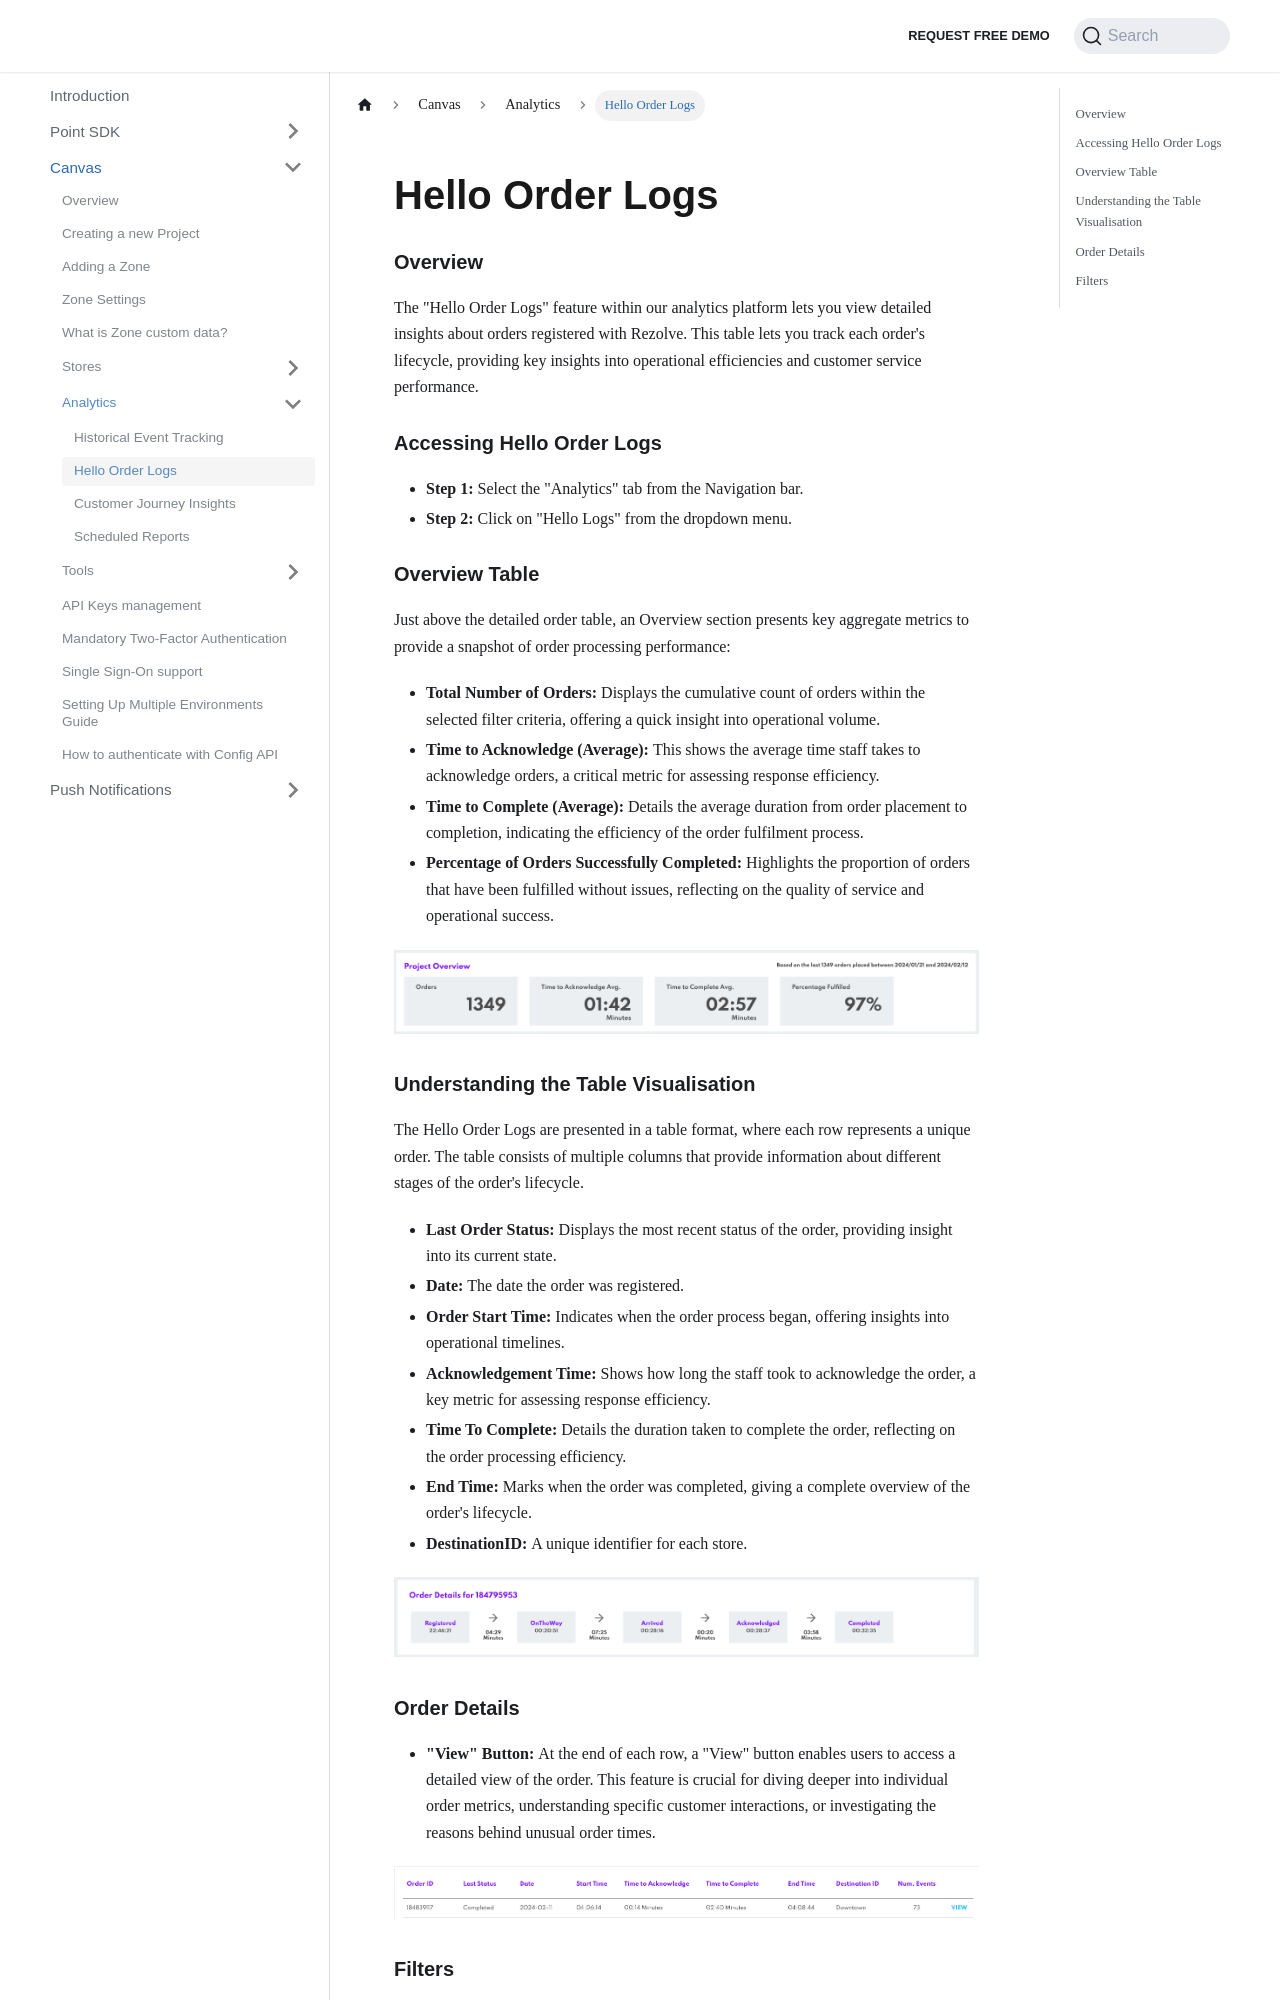

repository: Bluedot-Innovation/documentation · page: Canvas/Analytics/Hello Order Logs.html · generator: docusaurus

# Hello Order Logs

### Overview

The "Hello Order Logs" feature within our analytics platform lets you view detailed insights about orders registered with Rezolve. This table lets you track each order's lifecycle, providing key insights into operational efficiencies and customer service performance.

### Accessing Hello Order Logs

- **Step 1:** Select the "Analytics" tab from the Navigation bar.
- **Step 2:** Click on "Hello Logs" from the dropdown menu.

### Overview Table

Just above the detailed order table, an Overview section presents key aggregate metrics to provide a snapshot of order processing performance:

- **Total Number of Orders:** Displays the cumulative count of orders within the selected filter criteria, offering a quick insight into operational volume.
- **Time to Acknowledge (Average):** This shows the average time staff takes to acknowledge orders, a critical metric for assessing response efficiency.
- **Time to Complete (Average):** Details the average duration from order placement to completion, indicating the efficiency of the order fulfilment process.
- **Percentage of Orders Successfully Completed:** Highlights the proportion of orders that have been fulfilled without issues, reflecting on the quality of service and operational success.

![](../../assets/canvas%20-%20hello%20order%20logs%20-%20overview.png)

### Understanding the Table Visualisation

The Hello Order Logs are presented in a table format, where each row represents a unique order. The table consists of multiple columns that provide information about different stages of the order's lifecycle.

- **Last Order Status:** Displays the most recent status of the order, providing insight into its current state.
- **Date:** The date the order was registered.
- **Order Start Time:** Indicates when the order process began, offering insights into operational timelines.
- **Acknowledgement Time:** Shows how long the staff took to acknowledge the order, a key metric for assessing response efficiency.
- **Time To Complete:** Details the duration taken to complete the order, reflecting on the order processing efficiency.
- **End Time:** Marks when the order was completed, giving a complete overview of the order's lifecycle.
- **DestinationID:** A unique identifier for each store.

![](../../assets/canvas%20-%20hello%20order%20logs%20-%20order%20details.png)
